Image classification data set "clean_organized_images" (konny0311/classfication_cat_dog on GitHub). Class labels (2): cat, dog.

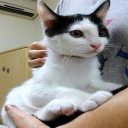
Label: cat

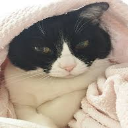
Label: cat

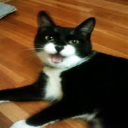
Label: cat

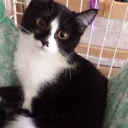
Label: cat

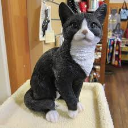
Label: cat

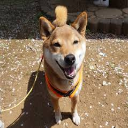
Label: dog
